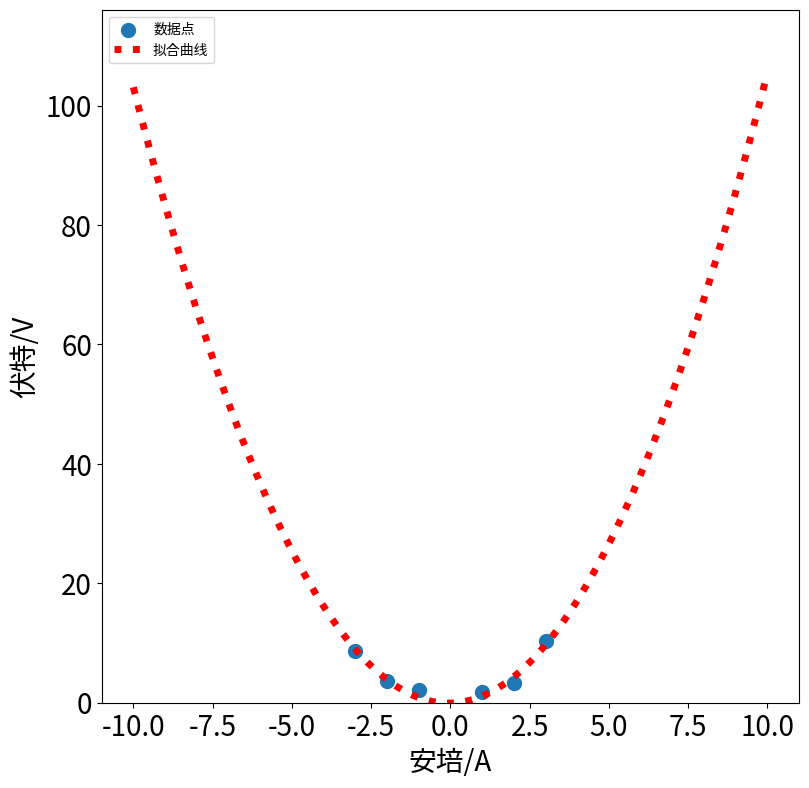

This chart was generated by the following Python code:
import numpy as np
import matplotlib.pyplot as plt
from scipy.optimize import leastsq

plt.figure(figsize=(9,9))

x = np.linspace(-10,10,2000)
X = np.array([0,1,2,3,-1,-2,-3])
Y = np.array([-1.22,1.85,3.22,10.29,2.21,3.72,8.7])

def f(p,x):
    a, b ,c = p
    return(Y-(a*X*X+b*X+c))

r = leastsq(f, [1,0,0],x)
a,b,c= r[0]
print("a=",a,"b=",b,"c=",c)
#最小二乘法

plt.scatter(X,Y, s=100, alpha=1.0, marker='o',label=u'数据点')

y=a*x*x+b*x+c

ax = plt.gca()

ax.set_xlabel(..., fontsize=20)
ax.set_ylabel(..., fontsize=20)
#设置坐标轴标签字体大小

plt.plot(x, y, color='r',linewidth=5, linestyle=":",markersize=20, label=u'拟合曲线')

plt.legend(loc=0, numpoints=1)
leg = plt.gca().get_legend()
ltext  = leg.get_texts()
plt.setp(ltext, fontsize='xx-large')

plt.xlabel(u'安培/A')
plt.ylabel(u'伏特/V')

plt.xlim(x.min()*1.1, x.max() * 1.1)
plt.ylim(0, y.max() * 1.1)

plt.xticks(fontsize=20)
plt.yticks(fontsize=20)
#刻度字体大小
plt.legend(loc='upper left')

plt.show()
